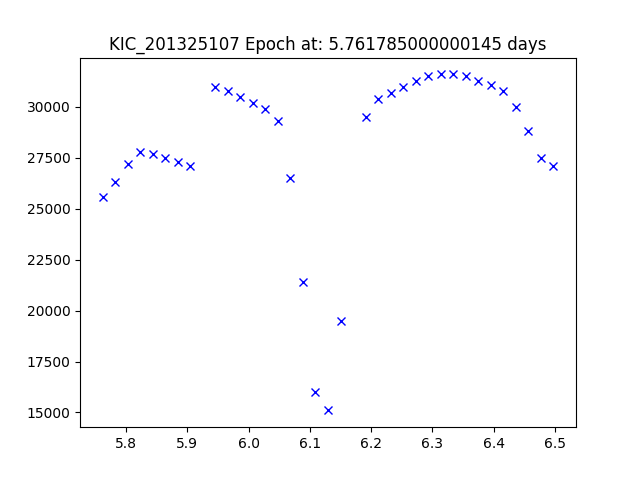

The table this chart was drawn from, first rows:
JDtimes, observed fluxes, observed uncertainties
5.762, 25600, 6.83
5.782, 26300, 6.83
5.803, 27200, 6.83
5.823, 27800, 6.83
5.844, 27700, 6.83
5.864, 27500, 6.83
5.884, 27300, 6.83
5.905, 27100, 6.83
5.946, 31000, 6.83
5.966, 30800, 6.83
5.987, 30500, 6.83
6.007, 30200, 6.83
6.027, 29900, 6.83
6.048, 29300, 6.83
6.068, 26500, 6.83
6.089, 21400, 6.83
6.109, 16000, 6.83
6.13, 15100, 6.83
6.15, 19500, 6.83
6.191, 29500, 6.83
6.211, 30400, 6.83
6.232, 30700, 6.83
6.252, 31000, 6.83
6.273, 31300, 6.83
6.293, 31500, 6.83
6.313, 31600, 6.83
6.334, 31600, 6.83
6.354, 31500, 6.82
6.375, 31300, 6.82
6.395, 31100, 6.82
6.416, 30800, 6.82
6.436, 30000, 6.82
6.456, 28800, 6.82
6.477, 27500, 6.82
6.497, 27100, 6.82
